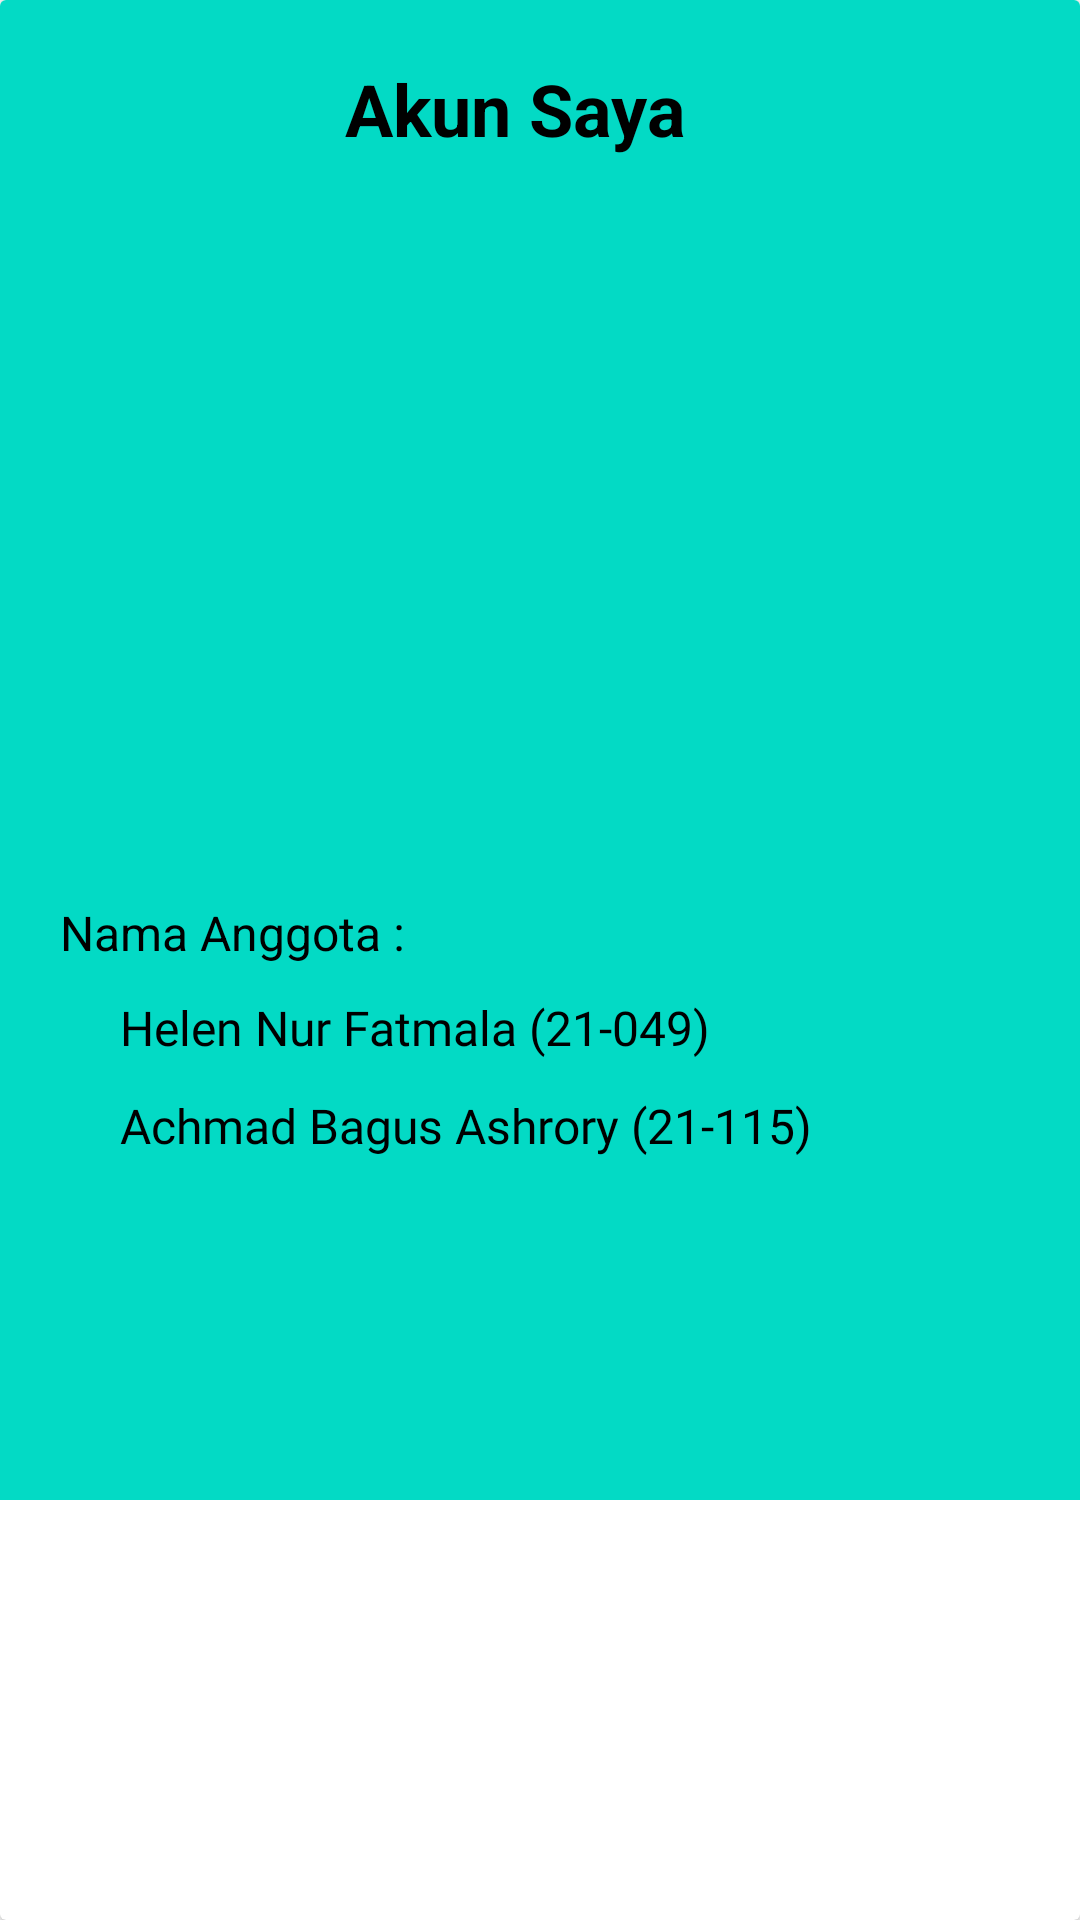

Produce the Android XML layout that renders to this screen, including the resource entries it uses.
<!-- AndroidManifest.xml: application theme Theme.ProjectAkhir -->
<!-- res/layout/fragment_account.xml -->
<?xml version="1.0" encoding="utf-8"?>
<androidx.cardview.widget.CardView xmlns:android="http://schemas.android.com/apk/res/android"
    xmlns:tools="http://schemas.android.com/tools"
    android:layout_width="match_parent"
    android:layout_height="match_parent"
    android:layout_margin="15dp"
    tools:context=".FragmentAccount">

    <RelativeLayout
        android:layout_width="match_parent"
        android:layout_height="500dp"
        android:background="@color/teal_200"
        android:orientation="vertical">

        <TextView
            android:id="@+id/idjudul"
            android:layout_width="wrap_content"
            android:layout_height="wrap_content"
            android:layout_marginStart="115dp"
            android:layout_marginTop="20dp"
            android:text="Akun Saya"
            android:textSize="24sp"
            android:textStyle="bold"
            android:layout_gravity="center"
            android:textColor="@color/black"
            tools:ignore="RtlCompat" />

        <ImageView
            android:id="@+id/idfoto"
            android:layout_width="167dp"
            android:layout_height="220dp"
            android:layout_marginTop="60dp"
            android:layout_marginStart="95dp"
            android:padding="0dp"
            android:scaleType="centerCrop"
            android:src="@drawable/img" />

        <TextView
            android:id="@+id/idnama"
            android:layout_width="wrap_content"
            android:layout_height="wrap_content"
            android:layout_marginStart="20dp"
            android:layout_marginTop="300dp"
            android:text="Nama Anggota :"
            android:textColor="@color/black"
            android:textSize="16sp"
            android:textStyle="normal"
            tools:ignore="RtlCompat" />

        <TextView
            android:id="@+id/idNilaiNama"
            android:layout_width="wrap_content"
            android:layout_height="wrap_content"
            android:layout_below="@+id/idnama"
            android:layout_alignStart="@+id/idnama"
            android:layout_marginStart="20dp"
            android:layout_marginTop="10dp"
            android:fontFamily="@font/robotomono_italic_variablefont_wght"
            android:text="Helen Nur Fatmala (21-049)"
            android:textColor="@color/black"
            android:textSize="16sp"
            android:textStyle="normal"
            tools:ignore="RtlCompat" />

        <TextView
            android:id="@+id/alamat"
            android:layout_width="wrap_content"
            android:layout_height="wrap_content"
            android:layout_below="@+id/idNilaiNama"
            android:layout_alignStart="@+id/idNilaiNama"
            android:layout_marginTop="11dp"
            android:fontFamily="@font/robotomono_italic_variablefont_wght"
            android:text="Achmad Bagus Ashrory (21-115)"
            android:textColor="@color/black"
            android:textSize="16sp"
            android:textStyle="normal"
            tools:ignore="RtlCompat" />
    </RelativeLayout>
</androidx.cardview.widget.CardView>
<!-- resources referenced by this layout -->
<resources>
  <color name="black">#FF000000</color>
  <color name="teal_200">#FF03DAC5</color>
  <style name="Theme.ProjectAkhir" parent="Theme.MaterialComponents.DayNight.DarkActionBar">
          
          <item name="colorPrimary">@color/biru_tua</item>
          <item name="colorPrimaryVariant">@color/purple_700</item>
          <item name="colorOnPrimary">@color/white</item>
          
          <item name="colorSecondary">@color/teal_200</item>
          <item name="colorSecondaryVariant">@color/teal_700</item>
          <item name="colorOnSecondary">@color/black</item>
          
          <item name="android:statusBarColor">?attr/colorPrimaryVariant</item>
          
      </style>
  <color name="biru_tua">#19376D</color>
  <color name="purple_700">#FF3700B3</color>
  <color name="white">#FFFFFFFF</color>
  <color name="teal_700">#FF018786</color>
</resources>
